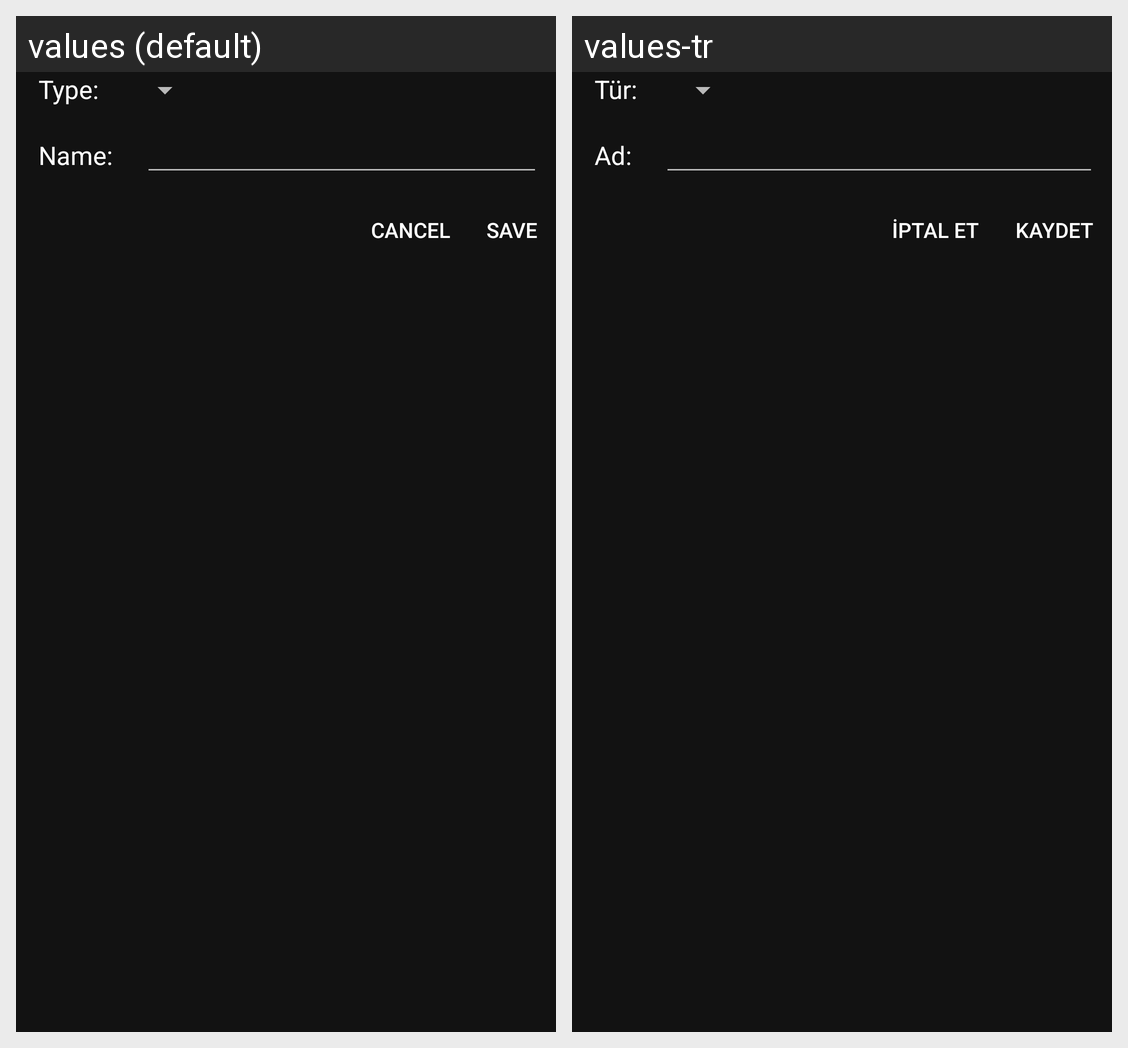

The same Android screen rendered under two of its app's locales, left to right. List the strings drawn on it with the default value and each locale's translation.
Android screen res/layout/file_save.xml rendered under 2 locales, left to right: values (default), values-tr. Device: Nexus 5 (rendered at 1080×1920; each locale shown at half size, 540×960, under a caption strip naming it); theme AppTheme.
Strings drawn on this screen, with the default value and each locale's value (text and hints the layout hard-codes, and strings that could not be matched under every locale, appear in the picture but are not listed):

ringtone_type_label
  values: Type:
  values-tr: Tür:

ringtone_name_label
  values: Name:
  values-tr: Ad:

file_save_button_cancel
  values: Cancel
  values-tr: İptal et

file_save_button_save
  values: Save
  values-tr: Kaydet
